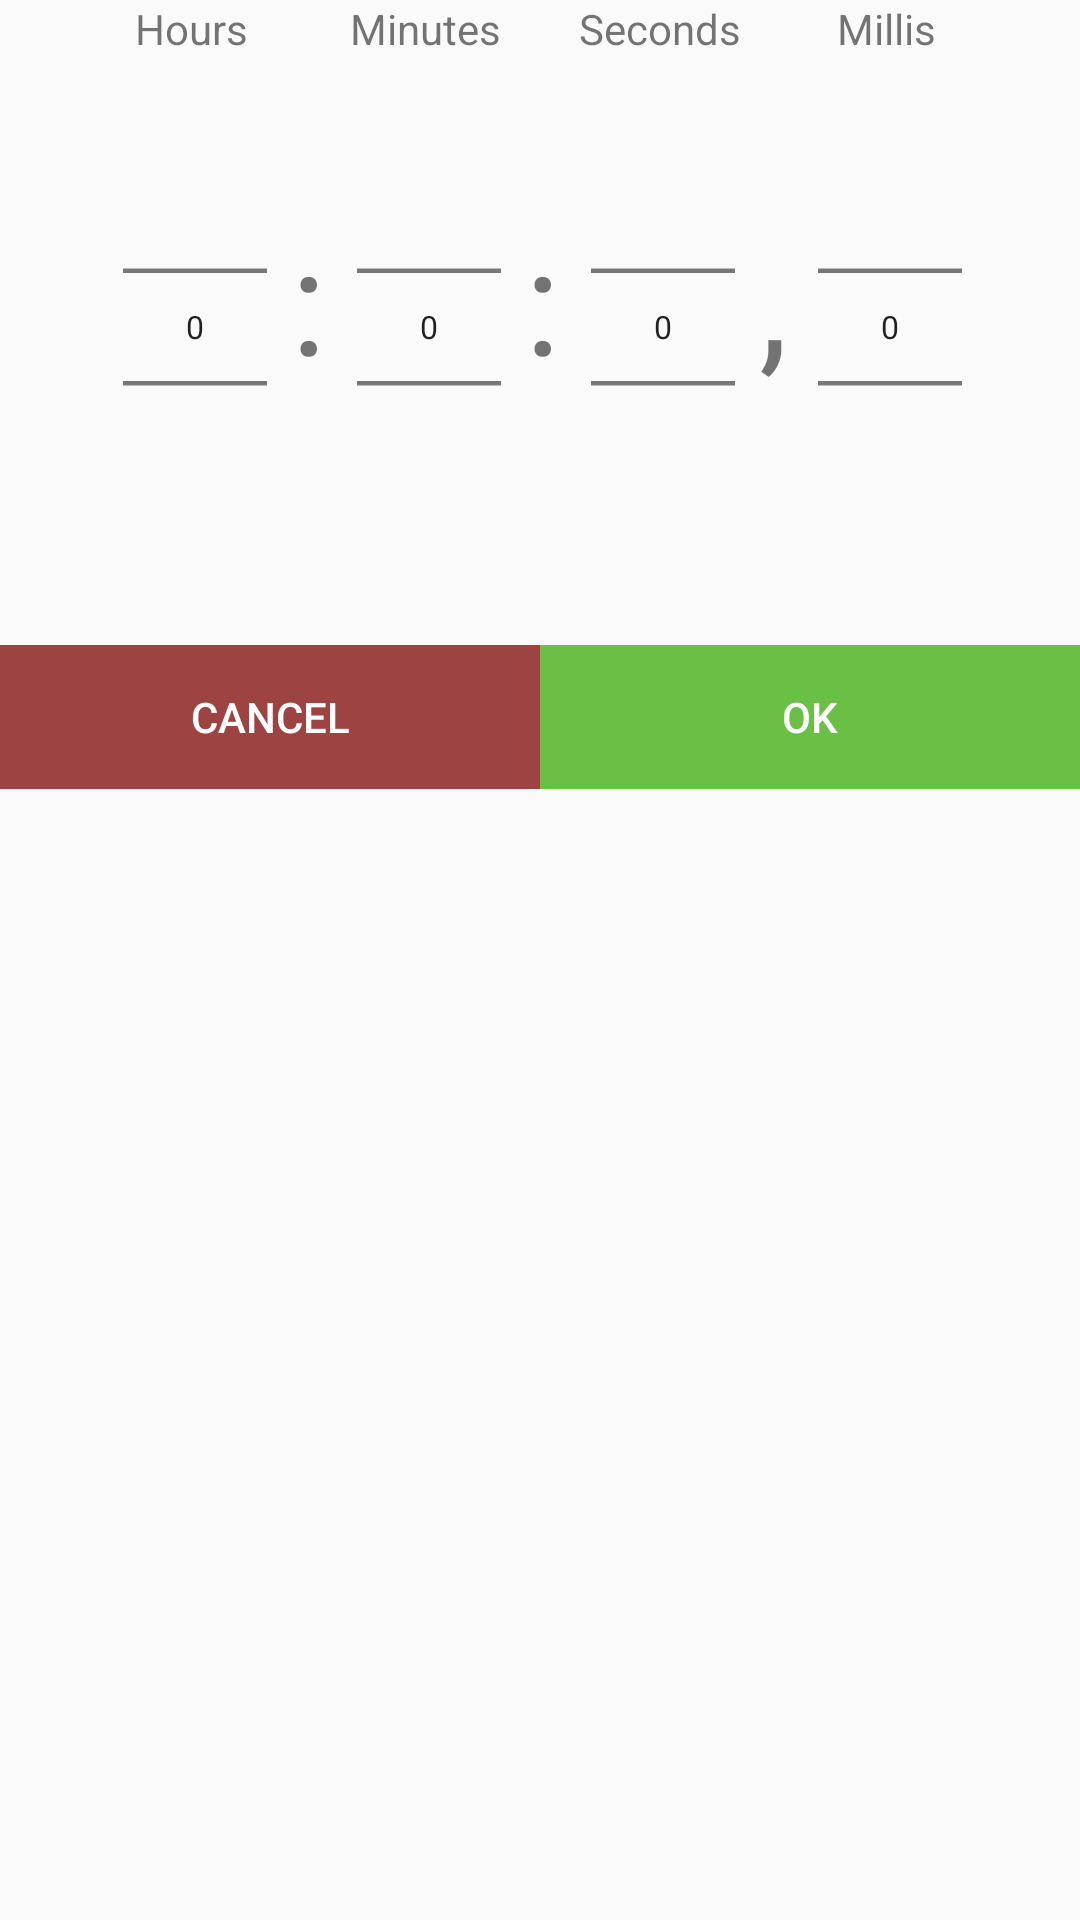

Reconstruct the res/layout file that produces this screen, plus the resources it refers to.
<!-- AndroidManifest.xml: application theme AppTheme -->
<!-- res/layout/time_picker.xml -->
<RelativeLayout xmlns:android="http://schemas.android.com/apk/res/android"
    android:layout_width="fill_parent"
    android:layout_height="fill_parent" >
    <LinearLayout
        android:layout_width="match_parent"
        android:layout_height="wrap_content"
        android:orientation="vertical">

        <LinearLayout
            android:layout_width="wrap_content"
            android:layout_height="wrap_content"
            android:layout_gravity="center"
            android:gravity="center"
        >

            <LinearLayout
                android:layout_width="wrap_content"
                android:layout_height="wrap_content"
                android:orientation="vertical">
                <TextView
                    android:layout_width="wrap_content"
                    android:layout_height="wrap_content"
                    android:text="Hours"
                    android:layout_gravity="center"
                    />
                <NumberPicker
                    android:id="@+id/hourPicker"
                    android:layout_width="wrap_content"
                    android:layout_height="wrap_content"
                    android:layout_marginLeft="2dp"
                    android:scaleX="0.75"
                    android:scaleY="0.75"
                    />
            </LinearLayout>
            <TextView
                android:layout_width="wrap_content"
                android:layout_height="match_parent"
                android:text=":"
                android:textSize="24pt"
                android:layout_gravity="center"
                android:gravity="center"

                />
            <LinearLayout
                android:layout_width="wrap_content"
                android:layout_height="wrap_content"
                android:orientation="vertical">
                <TextView
                    android:layout_width="wrap_content"
                    android:layout_height="wrap_content"
                    android:text="Minutes"
                    android:layout_gravity="center"
                    />
                <NumberPicker
                    android:id="@+id/minutePicker"
                    android:layout_width="wrap_content"
                    android:layout_height="wrap_content"
                    android:layout_marginLeft="2dp"
                    android:scaleX="0.75"
                    android:scaleY="0.75"
                    />
            </LinearLayout>
            <TextView
                android:layout_width="wrap_content"
                android:layout_height="match_parent"
                android:text=":"
                android:textSize="24pt"
                android:layout_gravity="center"
                android:gravity="center"

                />
            <LinearLayout
                android:layout_width="wrap_content"
                android:layout_height="wrap_content"
                android:orientation="vertical">
                <TextView
                    android:layout_width="wrap_content"
                    android:layout_height="wrap_content"
                    android:text="Seconds"
                    android:layout_gravity="center"
                    />
                <NumberPicker
                    android:id="@+id/secondPicker"
                    android:layout_width="wrap_content"
                    android:layout_height="wrap_content"
                    android:layout_marginLeft="2dp"
                    android:scaleX="0.75"
                    android:scaleY="0.75"
                    />
            </LinearLayout>
            <TextView
                android:layout_width="wrap_content"
                android:layout_height="match_parent"
                android:text=","
                android:textSize="24pt"
                android:layout_gravity="center"
                android:gravity="center"
                />
            <LinearLayout
                android:layout_width="wrap_content"
                android:layout_height="wrap_content"
                android:orientation="vertical">
                <TextView
                    android:layout_width="wrap_content"
                    android:layout_height="wrap_content"
                    android:text="Millis"
                    android:layout_gravity="center"
                    />
                <NumberPicker
                    android:id="@+id/milliPicker"
                    android:layout_width="wrap_content"
                    android:layout_height="wrap_content"
                    android:layout_marginLeft="2dp"
                    android:scaleX="0.75"
                    android:scaleY="0.75"
                    />
            </LinearLayout>
        </LinearLayout>
        <LinearLayout
            android:layout_width="match_parent"
            android:layout_height="wrap_content"
            android:orientation="horizontal"
            android:layout_marginTop="16dp"
            >

            <Button
                android:id="@+id/timeCancel"
                style="@style/Secondary"
                android:layout_width="0dp"
                android:layout_height="wrap_content"
                android:layout_weight=".5"
                android:text="@android:string/cancel"/>

            <Button
                android:id="@+id/timeOK"
                style="@style/Primary"
                android:layout_width="0dp"
                android:layout_height="wrap_content"
                android:layout_weight=".5"
                android:text="@android:string/ok"/>

        </LinearLayout>
    </LinearLayout>


</RelativeLayout>
<!-- resources referenced by this layout -->
<resources>
  <style name="Primary">
          <item name="android:background">@color/colorPrimary</item>
          <item name="android:textColor">#fff</item>
      </style>
  <style name="Secondary">
          <item name="android:background">@color/colorAccent</item>
          <item name="android:textColor">#fff</item>
      </style>
  <style name="AppTheme" parent="Theme.AppCompat.Light.DarkActionBar">
          
          <item name="colorPrimary">@color/colorPrimary</item>
          <item name="colorPrimaryDark">@color/colorPrimaryDark</item>
          <item name="colorAccent">@color/colorAccent</item>
      </style>
  <color name="colorPrimary">#6ac045</color>
  <color name="colorAccent">#9d4341</color>
  <color name="colorPrimaryDark">#00574B</color>
</resources>
